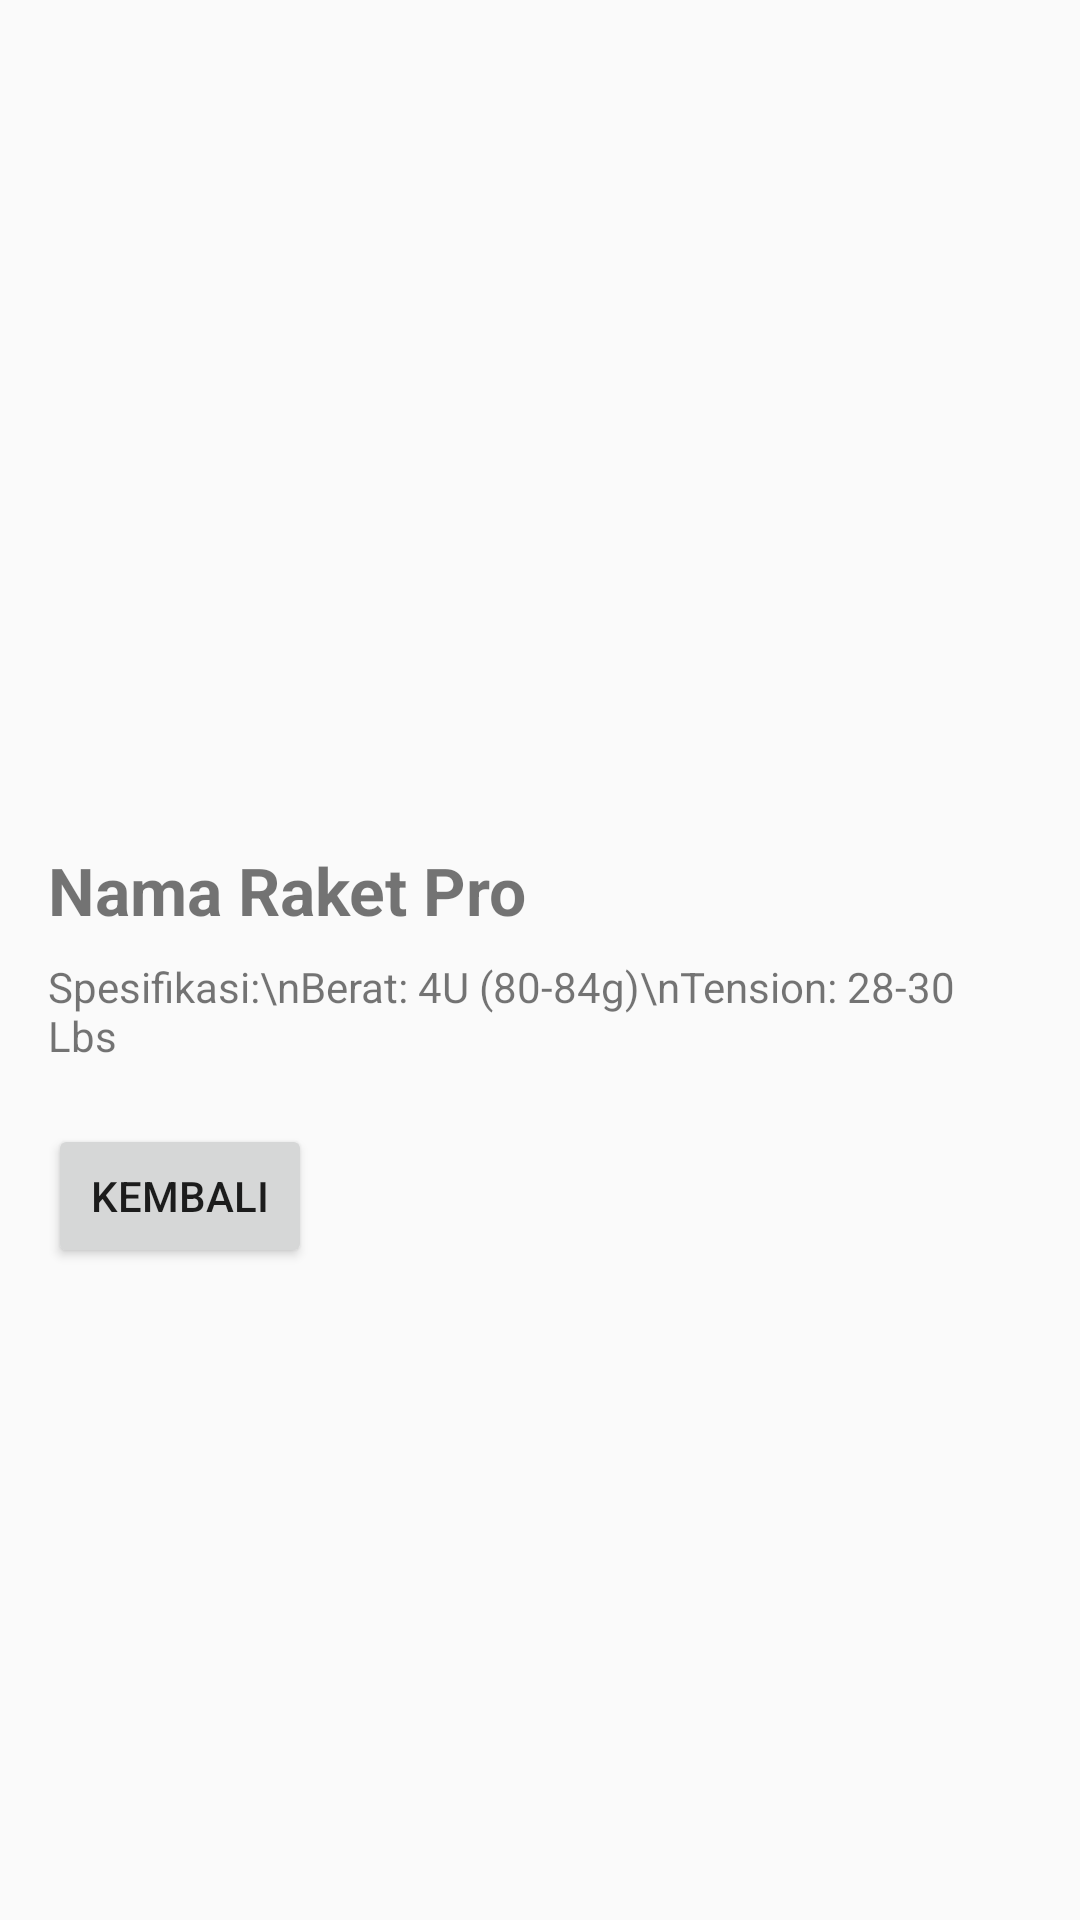

Here is an Android app screen rendered from its layout file. Give the layout XML and the strings, colors and styles it references.
<!-- AndroidManifest.xml: application theme Theme.UAS_PemrogramanSeluler_42430049 -->
<!-- res/layout/activity_detail.xml -->
<?xml version="1.0" encoding="utf-8"?>
<LinearLayout xmlns:android="http://schemas.android.com/apk/res/android"
    android:layout_width="match_parent"
    android:layout_height="match_parent"
    android:orientation="vertical"
    android:padding="16dp">

    <ImageView
        android:id="@+id/iv_foto_raket"
        android:layout_width="match_parent"
        android:layout_height="250dp"
        android:src="@drawable/ic_launcher_background" />

    <TextView
        android:id="@+id/tv_nama_raket"
        android:layout_width="match_parent"
        android:layout_height="wrap_content"
        android:text="Nama Raket Pro"
        android:textSize="22sp"
        android:textStyle="bold"
        android:layout_marginTop="16dp" />

    <TextView
        android:id="@+id/tv_spek_raket"
        android:layout_width="match_parent"
        android:layout_height="wrap_content"
        android:text="Spesifikasi:\nBerat: 4U (80-84g)\nTension: 28-30 Lbs"
        android:layout_marginTop="8dp" />

    <Button
        android:id="@+id/btn_back"
        android:layout_width="wrap_content"
        android:layout_height="wrap_content"
        android:text="Kembali"
        android:layout_marginTop="20dp" />

</LinearLayout>
<!-- resources referenced by this layout -->
<resources>
  <style name="Theme.UAS_PemrogramanSeluler_42430049" parent="Theme.AppCompat.DayNight.DarkActionBar">
          
          <item name="colorPrimary">@color/purple_500</item>
          <item name="colorPrimaryDark">@color/purple_700</item>
          <item name="colorAccent">@color/teal_200</item>
      </style>
  <!-- not gathered from this repository: default colours our renderer supplied (Android Studio template values) -->
  <color name="purple_500">#FF6200EE</color>
  <color name="purple_700">#FF3700B3</color>
  <color name="teal_200">#FF03DAC5</color>
</resources>
